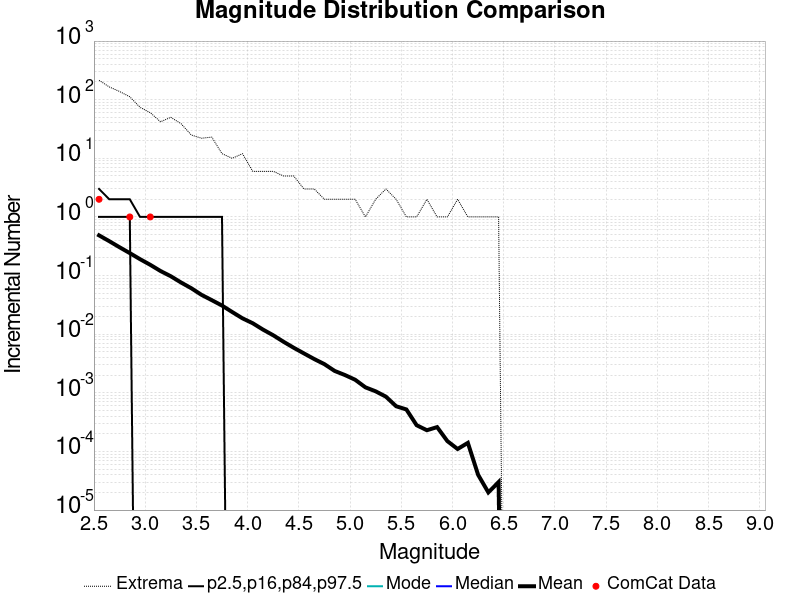

The file beside this chart, header and first rows:
Magnitude, ComCat Data, Simulation Mean, Simulation Median, Simulation Mode, Simulation Minimum, Simulation Maximum, 2.5 %-ile, 16 %-ile, 84 %-ile, 97.5 %-ile
2.55, 2.0, 0.4849, 0.0, 0.0, 0.0, 214.0, 0.0, 0.0, 1.0, 3.0
2.65, 0.0, 0.3857, 0.0, 0.0, 0.0, 165.0, 0.0, 0.0, 1.0, 2.0
2.75, 0.0, 0.304, 0.0, 0.0, 0.0, 138.0, 0.0, 0.0, 1.0, 2.0
2.85, 1.0, 0.2416, 0.0, 0.0, 0.0, 112.0, 0.0, 0.0, 1.0, 2.0
2.95, 0.0, 0.1904, 0.0, 0.0, 0.0, 74.0, 0.0, 0.0, 0.0, 1.0
3.05, 1.0, 0.1524, 0.0, 0.0, 0.0, 60.0, 0.0, 0.0, 0.0, 1.0
3.15, 0.0, 0.1196, 0.0, 0.0, 0.0, 42.0, 0.0, 0.0, 0.0, 1.0
3.25, 0.0, 0.09739, 0.0, 0.0, 0.0, 50.0, 0.0, 0.0, 0.0, 1.0
3.35, 0.0, 0.07619, 0.0, 0.0, 0.0, 39.0, 0.0, 0.0, 0.0, 1.0
3.45, 0.0, 0.06086, 0.0, 0.0, 0.0, 25.0, 0.0, 0.0, 0.0, 1.0
3.55, 0.0, 0.04689, 0.0, 0.0, 0.0, 22.0, 0.0, 0.0, 0.0, 1.0
3.65, 0.0, 0.0381, 0.0, 0.0, 0.0, 23.0, 0.0, 0.0, 0.0, 1.0
3.75, 0.0, 0.03079, 0.0, 0.0, 0.0, 12.0, 0.0, 0.0, 0.0, 1.0
3.85, 0.0, 0.02387, 0.0, 0.0, 0.0, 10.0, 0.0, 0.0, 0.0, 0.0
3.95, 0.0, 0.01864, 0.0, 0.0, 0.0, 12.0, 0.0, 0.0, 0.0, 0.0
4.05, 0.0, 0.01537, 0.0, 0.0, 0.0, 6.0, 0.0, 0.0, 0.0, 0.0
4.15, 0.0, 0.01198, 0.0, 0.0, 0.0, 6.0, 0.0, 0.0, 0.0, 0.0
4.25, 0.0, 0.00959, 0.0, 0.0, 0.0, 6.0, 0.0, 0.0, 0.0, 0.0
4.35, 0.0, 0.00744, 0.0, 0.0, 0.0, 5.0, 0.0, 0.0, 0.0, 0.0
4.45, 0.0, 0.00587, 0.0, 0.0, 0.0, 5.0, 0.0, 0.0, 0.0, 0.0
4.55, 0.0, 0.0047, 0.0, 0.0, 0.0, 3.0, 0.0, 0.0, 0.0, 0.0
4.65, 0.0, 0.00377, 0.0, 0.0, 0.0, 3.0, 0.0, 0.0, 0.0, 0.0
4.75, 0.0, 0.00308, 0.0, 0.0, 0.0, 2.0, 0.0, 0.0, 0.0, 0.0
4.85, 0.0, 0.00236, 0.0, 0.0, 0.0, 2.0, 0.0, 0.0, 0.0, 0.0
4.95, 0.0, 0.00201, 0.0, 0.0, 0.0, 2.0, 0.0, 0.0, 0.0, 0.0
5.05, 0.0, 0.00167, 0.0, 0.0, 0.0, 2.0, 0.0, 0.0, 0.0, 0.0
5.15, 0.0, 0.00124, 0.0, 0.0, 0.0, 1.0, 0.0, 0.0, 0.0, 0.0
5.25, 0.0, 0.00106, 0.0, 0.0, 0.0, 2.0, 0.0, 0.0, 0.0, 0.0
5.35, 0.0, 8.6E-4, 0.0, 0.0, 0.0, 3.0, 0.0, 0.0, 0.0, 0.0
5.45, 0.0, 5.9E-4, 0.0, 0.0, 0.0, 2.0, 0.0, 0.0, 0.0, 0.0
5.55, 0.0, 5.2E-4, 0.0, 0.0, 0.0, 1.0, 0.0, 0.0, 0.0, 0.0
5.65, 0.0, 2.8E-4, 0.0, 0.0, 0.0, 1.0, 0.0, 0.0, 0.0, 0.0
5.75, 0.0, 2.3E-4, 0.0, 0.0, 0.0, 2.0, 0.0, 0.0, 0.0, 0.0
5.85, 0.0, 2.6E-4, 0.0, 0.0, 0.0, 1.0, 0.0, 0.0, 0.0, 0.0
5.95, 0.0, 1.5E-4, 0.0, 0.0, 0.0, 1.0, 0.0, 0.0, 0.0, 0.0
6.05, 0.0, 1.1E-4, 0.0, 0.0, 0.0, 2.0, 0.0, 0.0, 0.0, 0.0
6.15, 0.0, 1.4E-4, 0.0, 0.0, 0.0, 1.0, 0.0, 0.0, 0.0, 0.0
6.25, 0.0, 4.0E-5, 0.0, 0.0, 0.0, 1.0, 0.0, 0.0, 0.0, 0.0
6.35, 0.0, 2.0E-5, 0.0, 0.0, 0.0, 1.0, 0.0, 0.0, 0.0, 0.0
6.45, 0.0, 3.0E-5, 0.0, 0.0, 0.0, 1.0, 0.0, 0.0, 0.0, 0.0
6.55, 0.0, 0.0, 0.0, 0.0, 0.0, 0.0, 0.0, 0.0, 0.0, 0.0
6.65, 0.0, 0.0, 0.0, 0.0, 0.0, 0.0, 0.0, 0.0, 0.0, 0.0
6.75, 0.0, 0.0, 0.0, 0.0, 0.0, 0.0, 0.0, 0.0, 0.0, 0.0
6.85, 0.0, 0.0, 0.0, 0.0, 0.0, 0.0, 0.0, 0.0, 0.0, 0.0
6.95, 0.0, 0.0, 0.0, 0.0, 0.0, 0.0, 0.0, 0.0, 0.0, 0.0
7.05, 0.0, 0.0, 0.0, 0.0, 0.0, 0.0, 0.0, 0.0, 0.0, 0.0
7.15, 0.0, 0.0, 0.0, 0.0, 0.0, 0.0, 0.0, 0.0, 0.0, 0.0
7.25, 0.0, 0.0, 0.0, 0.0, 0.0, 0.0, 0.0, 0.0, 0.0, 0.0
7.35, 0.0, 0.0, 0.0, 0.0, 0.0, 0.0, 0.0, 0.0, 0.0, 0.0
7.45, 0.0, 0.0, 0.0, 0.0, 0.0, 0.0, 0.0, 0.0, 0.0, 0.0
7.55, 0.0, 0.0, 0.0, 0.0, 0.0, 0.0, 0.0, 0.0, 0.0, 0.0
7.65, 0.0, 0.0, 0.0, 0.0, 0.0, 0.0, 0.0, 0.0, 0.0, 0.0
7.75, 0.0, 0.0, 0.0, 0.0, 0.0, 0.0, 0.0, 0.0, 0.0, 0.0
7.85, 0.0, 0.0, 0.0, 0.0, 0.0, 0.0, 0.0, 0.0, 0.0, 0.0
7.95, 0.0, 0.0, 0.0, 0.0, 0.0, 0.0, 0.0, 0.0, 0.0, 0.0
8.05, 0.0, 0.0, 0.0, 0.0, 0.0, 0.0, 0.0, 0.0, 0.0, 0.0
8.15, 0.0, 0.0, 0.0, 0.0, 0.0, 0.0, 0.0, 0.0, 0.0, 0.0
8.25, 0.0, 0.0, 0.0, 0.0, 0.0, 0.0, 0.0, 0.0, 0.0, 0.0
8.35, 0.0, 0.0, 0.0, 0.0, 0.0, 0.0, 0.0, 0.0, 0.0, 0.0
8.45, 0.0, 0.0, 0.0, 0.0, 0.0, 0.0, 0.0, 0.0, 0.0, 0.0
... 6 more rows
